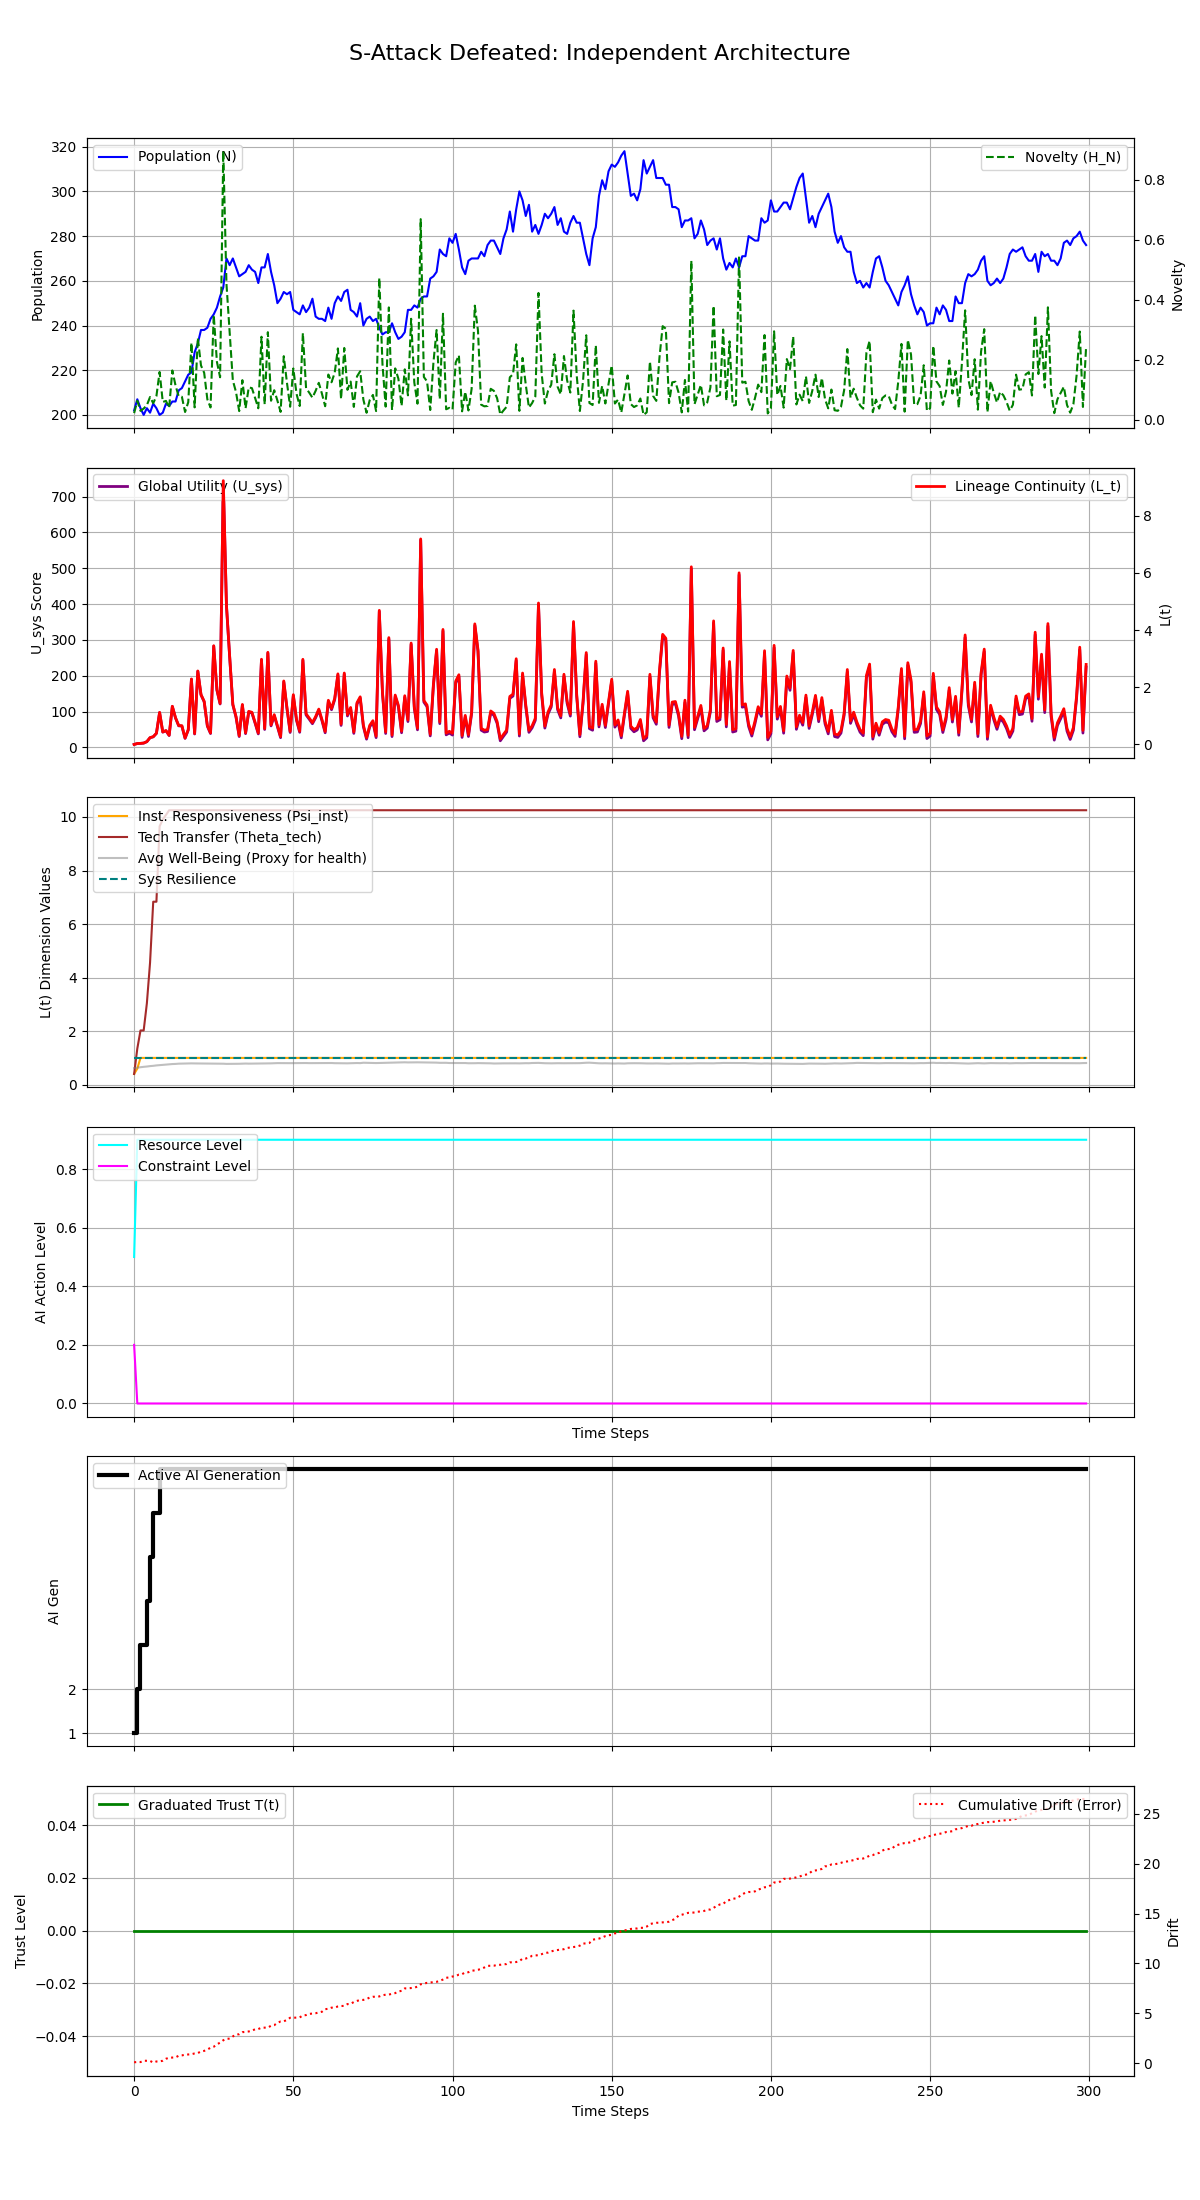

Source data for this figure (header and first rows):
Step, population, H_N, H_E, avg_well_being, L_t, Psi_inst, Theta_tech, U_sys, integral_U_sys, resource_level, constraint_level, max_constraint_level, ai_generation, trust_level, cumulative_drift, system_resilience
0, 202, 0.02224, 0.25, 0.6212, 0.001786, 0.4, 0.4, 8.143, 8.143, 0.5, 0.2, 0.2, 1, 0.0, 0.07803, 1.0
1, 207, 0.06344, 0.075, 0.6367, 0.03386, 0.6, 1.35, 10.63, 18.77, 0.9, 0.0, 0.0, 2, 0.0, 0.112, 1.0
2, 203, 0.02985, 0.1125, 0.6527, 0.04005, 1.0, 2.025, 11.05, 29.82, 0.9, 0.0, 0.0, 3, 0.0, 0.1028, 1.0
3, 200, 0.03748, 0.1125, 0.6666, 0.0506, 1.0, 2.025, 11.81, 41.63, 0.9, 0.0, 0.0, 3, 0.0, 0.2383, 1.0
4, 203, 0.04869, 0.1687, 0.6779, 0.1018, 1.0, 3.038, 15.83, 57.46, 0.9, 0.0, 0.0, 4, 0.0, 0.2297, 1.0
5, 201, 0.076, 0.2531, 0.6936, 0.2414, 1.0, 4.556, 26.92, 84.37, 0.9, 0.0, 0.0, 5, 0.0, 0.2182, 1.0
6, 205, 0.0553, 0.3797, 0.7038, 0.2727, 1.0, 6.834, 29.35, 113.7, 0.9, 0.0, 0.0, 6, 0.0, 0.05491, 1.0
7, 203, 0.07893, 0.3797, 0.7194, 0.3939, 1.0, 6.834, 38.97, 152.7, 0.9, 0.0, 0.0, 6, 0.0, 0.1601, 1.0
8, 200, 0.1593, 0.5695, 0.7299, 1.122, 1.0, 9.649, 97.16, 249.9, 0.9, 0.0, 0.0, 7, 0.0, 0.1669, 1.0
9, 201, 0.05943, 0.5695, 0.7426, 0.4395, 1.0, 9.91, 42.47, 292.3, 0.9, 0.0, 0.0, 7, 0.0, 0.2354, 1.0
10, 205, 0.06302, 0.5695, 0.7507, 0.4886, 1.0, 10.08, 46.32, 338.7, 0.9, 0.0, 0.0, 7, 0.0, 0.4323, 1.0
11, 204, 0.04032, 0.5695, 0.7642, 0.3222, 1.0, 10.25, 32.94, 371.6, 0.9, 0.0, 0.0, 7, 0.0, 0.5384, 1.0
12, 206, 0.1644, 0.5695, 0.7703, 1.337, 1.0, 10.25, 114.1, 485.7, 0.9, 0.0, 0.0, 7, 0.0, 0.5542, 1.0
13, 206, 0.1144, 0.5695, 0.7753, 0.9363, 1.0, 10.25, 81.93, 567.6, 0.9, 0.0, 0.0, 7, 0.0, 0.5689, 1.0
14, 211, 0.07826, 0.5695, 0.7846, 0.6641, 1.0, 10.25, 60.08, 627.7, 0.9, 0.0, 0.0, 7, 0.0, 0.7379, 1.0
15, 212, 0.07671, 0.5695, 0.7881, 0.6569, 1.0, 10.25, 59.44, 687.1, 0.9, 0.0, 0.0, 7, 0.0, 0.7717, 1.0
16, 215, 0.02606, 0.5695, 0.7924, 0.2276, 1.0, 10.25, 25.03, 712.2, 0.9, 0.0, 0.0, 7, 0.0, 0.8377, 1.0
17, 218, 0.0587, 0.5695, 0.7934, 0.5204, 1.0, 10.25, 48.38, 760.5, 0.9, 0.0, 0.0, 7, 0.0, 0.8577, 1.0
18, 219, 0.2566, 0.5695, 0.7956, 2.292, 1.0, 10.25, 190, 950.6, 0.9, 0.0, 0.0, 7, 0.0, 0.8884, 1.0
19, 228, 0.04145, 0.5695, 0.792, 0.3837, 1.0, 10.25, 37.31, 987.9, 0.9, 0.0, 0.0, 7, 0.0, 0.9656, 1.0
20, 232, 0.273, 0.5695, 0.7922, 2.572, 1.0, 10.25, 212.3, 1200, 0.9, 0.0, 0.0, 7, 0.0, 1.006, 1.0
21, 238, 0.1811, 0.5695, 0.7919, 1.749, 1.0, 10.25, 146.4, 1347, 0.9, 0.0, 0.0, 7, 0.0, 1.162, 1.0
22, 238, 0.1565, 0.5695, 0.7904, 1.509, 1.0, 10.25, 127.2, 1474, 0.9, 0.0, 0.0, 7, 0.0, 1.225, 1.0
23, 239, 0.06819, 0.5695, 0.7902, 0.6601, 1.0, 10.25, 59.16, 1533, 0.9, 0.0, 0.0, 7, 0.0, 1.363, 1.0
24, 243, 0.04114, 0.5695, 0.7878, 0.4037, 1.0, 10.25, 38.59, 1572, 0.9, 0.0, 0.0, 7, 0.0, 1.535, 1.0
25, 245, 0.3498, 0.5695, 0.7864, 3.455, 1.0, 10.25, 282.6, 1854, 0.9, 0.0, 0.0, 7, 0.0, 1.638, 1.0
26, 248, 0.1933, 0.5695, 0.7811, 1.919, 1.0, 10.25, 159.7, 2014, 0.9, 0.0, 0.0, 7, 0.0, 1.878, 1.0
27, 253, 0.1418, 0.5695, 0.7818, 1.437, 1.0, 10.25, 121.1, 2135, 0.9, 0.0, 0.0, 7, 0.0, 2.05, 1.0
28, 257, 0.8946, 0.5695, 0.7831, 9.228, 1.0, 10.25, 744.3, 2879, 0.9, 0.0, 0.0, 7, 0.0, 2.289, 1.0
29, 270, 0.4529, 0.5695, 0.7765, 4.868, 1.0, 10.25, 395.4, 3275, 0.9, 0.0, 0.0, 7, 0.0, 2.438, 1.0
30, 267, 0.2907, 0.5695, 0.7772, 3.093, 1.0, 10.25, 253.3, 3528, 0.9, 0.0, 0.0, 7, 0.0, 2.449, 1.0
31, 270, 0.1312, 0.5695, 0.7751, 1.408, 1.0, 10.25, 118.5, 3646, 0.9, 0.0, 0.0, 7, 0.0, 2.672, 1.0
32, 266, 0.09239, 0.5695, 0.7782, 0.9803, 1.0, 10.25, 84.23, 3731, 0.9, 0.0, 0.0, 7, 0.0, 2.869, 1.0
33, 262, 0.02909, 0.5695, 0.7811, 0.3051, 1.0, 10.25, 30.16, 3761, 0.9, 0.0, 0.0, 7, 0.0, 2.892, 1.0
34, 263, 0.1321, 0.5695, 0.787, 1.402, 1.0, 10.25, 117.8, 3879, 0.9, 0.0, 0.0, 7, 0.0, 3.099, 1.0
35, 264, 0.03818, 0.5695, 0.7894, 0.4079, 1.0, 10.25, 38.27, 3917, 0.9, 0.0, 0.0, 7, 0.0, 3.138, 1.0
36, 267, 0.108, 0.5695, 0.7856, 1.161, 1.0, 10.25, 98.45, 4015, 0.9, 0.0, 0.0, 7, 0.0, 3.172, 1.0
37, 265, 0.1055, 0.5695, 0.7866, 1.127, 1.0, 10.25, 95.69, 4111, 0.9, 0.0, 0.0, 7, 0.0, 3.256, 1.0
38, 264, 0.07255, 0.5695, 0.7864, 0.772, 1.0, 10.25, 67.23, 4178, 0.9, 0.0, 0.0, 7, 0.0, 3.391, 1.0
39, 259, 0.03839, 0.5695, 0.7893, 0.4023, 1.0, 10.25, 37.6, 4216, 0.9, 0.0, 0.0, 7, 0.0, 3.415, 1.0
40, 266, 0.2766, 0.5695, 0.7908, 2.983, 1.0, 10.25, 244, 4460, 0.9, 0.0, 0.0, 7, 0.0, 3.55, 1.0
41, 266, 0.05156, 0.5695, 0.7937, 0.558, 1.0, 10.25, 49.95, 4510, 0.9, 0.0, 0.0, 7, 0.0, 3.558, 1.0
42, 272, 0.2918, 0.5695, 0.7928, 3.225, 1.0, 10.25, 263.3, 4773, 0.9, 0.0, 0.0, 7, 0.0, 3.559, 1.0
43, 264, 0.06348, 0.5695, 0.7966, 0.6842, 1.0, 10.25, 59.94, 4833, 0.9, 0.0, 0.0, 7, 0.0, 3.746, 1.0
44, 258, 0.09857, 0.5695, 0.8008, 1.044, 1.0, 10.25, 88.66, 4922, 0.9, 0.0, 0.0, 7, 0.0, 3.802, 1.0
45, 250, 0.06411, 0.5695, 0.8057, 0.6619, 1.0, 10.25, 58.05, 4980, 0.9, 0.0, 0.0, 7, 0.0, 4.036, 1.0
46, 252, 0.02648, 0.5695, 0.8047, 0.2752, 1.0, 10.25, 27.07, 5007, 0.9, 0.0, 0.0, 7, 0.0, 4.173, 1.0
47, 255, 0.2119, 0.5695, 0.8023, 2.223, 1.0, 10.25, 182.8, 5190, 0.9, 0.0, 0.0, 7, 0.0, 4.192, 1.0
48, 254, 0.1234, 0.5695, 0.8025, 1.289, 1.0, 10.25, 108.1, 5298, 0.9, 0.0, 0.0, 7, 0.0, 4.329, 1.0
49, 255, 0.04363, 0.5695, 0.8035, 0.4583, 1.0, 10.25, 41.56, 5339, 0.9, 0.0, 0.0, 7, 0.0, 4.546, 1.0
50, 247, 0.171, 0.5695, 0.8052, 1.743, 1.0, 10.25, 144.3, 5484, 0.9, 0.0, 0.0, 7, 0.0, 4.546, 1.0
51, 246, 0.08689, 0.5695, 0.8049, 0.8819, 1.0, 10.25, 75.36, 5559, 0.9, 0.0, 0.0, 7, 0.0, 4.559, 1.0
52, 245, 0.0461, 0.5695, 0.8062, 0.4667, 1.0, 10.25, 42.09, 5601, 0.9, 0.0, 0.0, 7, 0.0, 4.58, 1.0
53, 249, 0.2887, 0.5695, 0.8087, 2.98, 1.0, 10.25, 243.1, 5844, 0.9, 0.0, 0.0, 7, 0.0, 4.781, 1.0
54, 246, 0.1053, 0.5695, 0.8088, 1.074, 1.0, 10.25, 90.55, 5935, 0.9, 0.0, 0.0, 7, 0.0, 4.815, 1.0
55, 248, 0.09036, 0.5695, 0.8046, 0.9243, 1.0, 10.25, 78.56, 6013, 0.9, 0.0, 0.0, 7, 0.0, 4.934, 1.0
56, 252, 0.07376, 0.5695, 0.8053, 0.7673, 1.0, 10.25, 65.95, 6079, 0.9, 0.0, 0.0, 7, 0.0, 4.971, 1.0
57, 244, 0.09648, 0.5695, 0.808, 0.9749, 1.0, 10.25, 82.52, 6162, 0.9, 0.0, 0.0, 7, 0.0, 5.001, 1.0
58, 243, 0.1232, 0.5695, 0.8077, 1.239, 1.0, 10.25, 103.6, 6265, 0.9, 0.0, 0.0, 7, 0.0, 5.08, 1.0
59, 243, 0.08658, 0.5695, 0.8091, 0.8726, 1.0, 10.25, 74.24, 6340, 0.9, 0.0, 0.0, 7, 0.0, 5.153, 1.0
... 240 more rows
